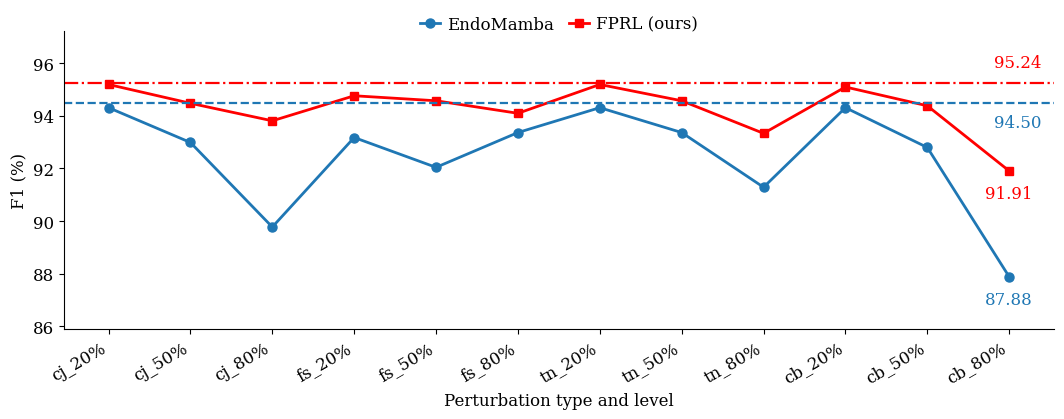

Recreate this plot in Python.
import numpy as np
import matplotlib.pyplot as plt

# ===================== Labels (x-axis) =====================
cats = [
    "cj_20%", "cj_50%", "cj_80%",
    "fs_20%", "fs_50%", "fs_80%",
    "tn_20%", "tn_50%", "tn_80%",
    "cb_20%", "cb_50%", "cb_80%",
]
x = np.arange(len(cats))

# ===================== Group-1 (Amplified) =====================
clean1 = 0.9450
drop1 = np.array([0.20, 1.60, 5.00,  1.40, 2.60, 1.20,  0.20, 1.20, 3.40,  0.20, 1.80, 7.00]) / 100.0
f1_1 = clean1 * (1 - drop1)

# ===================== Group-2 (Robust) =====================
clean2 = 0.9524
drop2 = np.array([0.05, 0.80, 1.50,  0.50, 0.70, 1.20,  0.05, 0.70, 2.00,  0.15, 0.90, 3.50]) / 100.0
f1_2 = clean2 * (1 - drop2)

# ===================== Convert to percentage =====================
clean1_p = clean1 * 100
clean2_p = clean2 * 100
f1_1_p = f1_1 * 100
f1_2_p = f1_2 * 100

# ===================== Plot =====================
plt.rcParams.update({"font.family": "serif", "font.size": 12})
fig, ax = plt.subplots(figsize=(10.8, 4.4), dpi=160)

# curves
l1, = ax.plot(x, f1_1_p, marker='o', linewidth=2.0, markersize=6.5, label="EndoMamba")
l2, = ax.plot(x, f1_2_p, marker='s', linewidth=2.0, markersize=6.2, color='red', label="FPRL (ours)")

# dashed clean lines with corresponding colors
c1 = l1.get_color()
c2 = l2.get_color()
ax.axhline(clean1_p, linestyle='--', linewidth=1.6, color=c1)
ax.axhline(clean2_p, linestyle='-.', linewidth=1.6, color=c2)

# clean value texts (avoid overlap)
x_text_1 = len(cats) - 0.6
x_text_2 = len(cats) - 0.6
ax.text(x_text_1, clean1_p - 0.45, f"{clean1_p:.2f}", ha="right", va="top", color=c1)
ax.text(x_text_2, clean2_p + 0.45, f"{clean2_p:.2f}", ha="right", va="bottom", color=c2)

# annotate minima (optional)
i1 = int(np.argmin(f1_1_p))
i2 = int(np.argmin(f1_2_p))
ax.text(x[i1], f1_1_p[i1] - 0.55, f"{f1_1_p[i1]:.2f}", ha="center", va="top", color=c1)
ax.text(x[i2], f1_2_p[i2] - 0.55, f"{f1_2_p[i2]:.2f}", ha="center", va="top", color=c2)

# axes
ax.set_ylabel("F1 (%)")
ax.set_xlabel("Perturbation type and level")
ax.set_xticks(x)
ax.set_xticklabels(cats, rotation=30, ha='right')

ymin = min(f1_1_p.min(), f1_2_p.min(), clean1_p, clean2_p) - 2.0
ymax = max(f1_1_p.max(), f1_2_p.max(), clean1_p, clean2_p) + 2.0
ax.set_ylim(ymin, ymax)

# legend (top center)
ax.legend(loc='upper center', bbox_to_anchor=(0.5, 1.10), ncol=2, frameon=False,
          handlelength=1.2, columnspacing=0.9, handletextpad=0.4)

# clean look
ax.spines["top"].set_visible(False)
ax.spines["right"].set_visible(False)

plt.tight_layout()
out_name = "f1_two_setting_compare_percent.png"
plt.savefig(out_name, bbox_inches="tight")
plt.close()
print(f"Saved: ./{out_name}")








# import numpy as np
# import matplotlib.pyplot as plt

# # ===================== Labels (x-axis) =====================
# cats = [
#     "cj_20%", "cj_50%", "cj_80%",
#     "fs_20%", "fs_50%", "fs_80%",
#     "tn_20%", "tn_50%", "tn_80%",
#     "cb_20%", "cb_50%", "cb_80%",
# ]
# x = np.arange(len(cats))

# # ===================== Dice values (ONLY Dice) =====================
# # Group-1 (EndoMamba) from the 1st image
# clean1 = 84.5
# dice1 = np.array([
#     84.5, 83.7, 78.3,   # cj_20/50/80
#     83.9, 82.4, 81.9,   # fs_20/50/80
#     83.0, 79.8, 78.0,   # tn_20/50/80
#     82.2, 80.6, 73.3    # cb_20/50/80
# ])

# # Group-2 (FPRL ours) from the 2nd image
# clean2 = 86.1
# dice2 = np.array([
#     86.1, 85.8, 85.0,   # cj_20/50/80
#     85.3, 84.4, 84.3,   # fs_20/50/80
#     84.6, 82.9, 82.1,   # tn_20/50/80
#     83.8, 83.0, 81.9    # cb_20/50/80
# ])

# # ===================== Plot =====================
# plt.rcParams.update({"font.family": "serif", "font.size": 12})
# fig, ax = plt.subplots(figsize=(10.8, 4.4), dpi=160)

# # curves
# l1, = ax.plot(x, dice1, marker='o', linewidth=2.0, markersize=6.5, label="EndoMamba")
# l2, = ax.plot(x, dice2, marker='s', linewidth=2.0, markersize=6.2, color='red', label="FPRL (ours)")

# # dashed clean lines in corresponding colors
# c1 = l1.get_color()
# c2 = l2.get_color()
# ax.axhline(clean1, linestyle='--', linewidth=1.6, color=c1)
# ax.axhline(clean2, linestyle='-.', linewidth=1.6, color=c2)

# # clean value texts (avoid overlap)
# x_text_1 = len(cats) - 0.6
# x_text_2 = len(cats) - 0.6
# ax.text(x_text_1, clean1 - 0.45, f"{clean1:.1f}", ha="right", va="top", color=c1)
# ax.text(x_text_2, clean2 + 0.45, f"{clean2:.1f}", ha="right", va="bottom", color=c2)

# # annotate minima (optional)
# i1 = int(np.argmin(dice1))
# i2 = int(np.argmin(dice2))
# ax.text(x[i1], dice1[i1] - 0.55, f"{dice1[i1]:.1f}", ha="center", va="top", color=c1)
# ax.text(x[i2], dice2[i2] - 0.55, f"{dice2[i2]:.1f}", ha="center", va="top", color=c2)

# # axes
# ax.set_ylabel("Dice (%)")
# ax.set_xlabel("Perturbation type and level")
# ax.set_xticks(x)
# ax.set_xticklabels(cats, rotation=30, ha='right')

# ymin = min(dice1.min(), dice2.min(), clean1, clean2) - 2.0
# ymax = max(dice1.max(), dice2.max(), clean1, clean2) + 2.0
# ax.set_ylim(ymin, ymax)

# # legend (top center)
# ax.legend(loc='upper center', bbox_to_anchor=(0.5, 1.10), ncol=2, frameon=False,
#           handlelength=1.2, columnspacing=0.9, handletextpad=0.4)

# # clean look
# ax.spines["top"].set_visible(False)
# ax.spines["right"].set_visible(False)

# plt.tight_layout()
# out_name = "dice_two_setting_compare.png"
# plt.savefig(out_name, bbox_inches="tight")
# plt.close()
# print(f"Saved: ./{out_name}")
